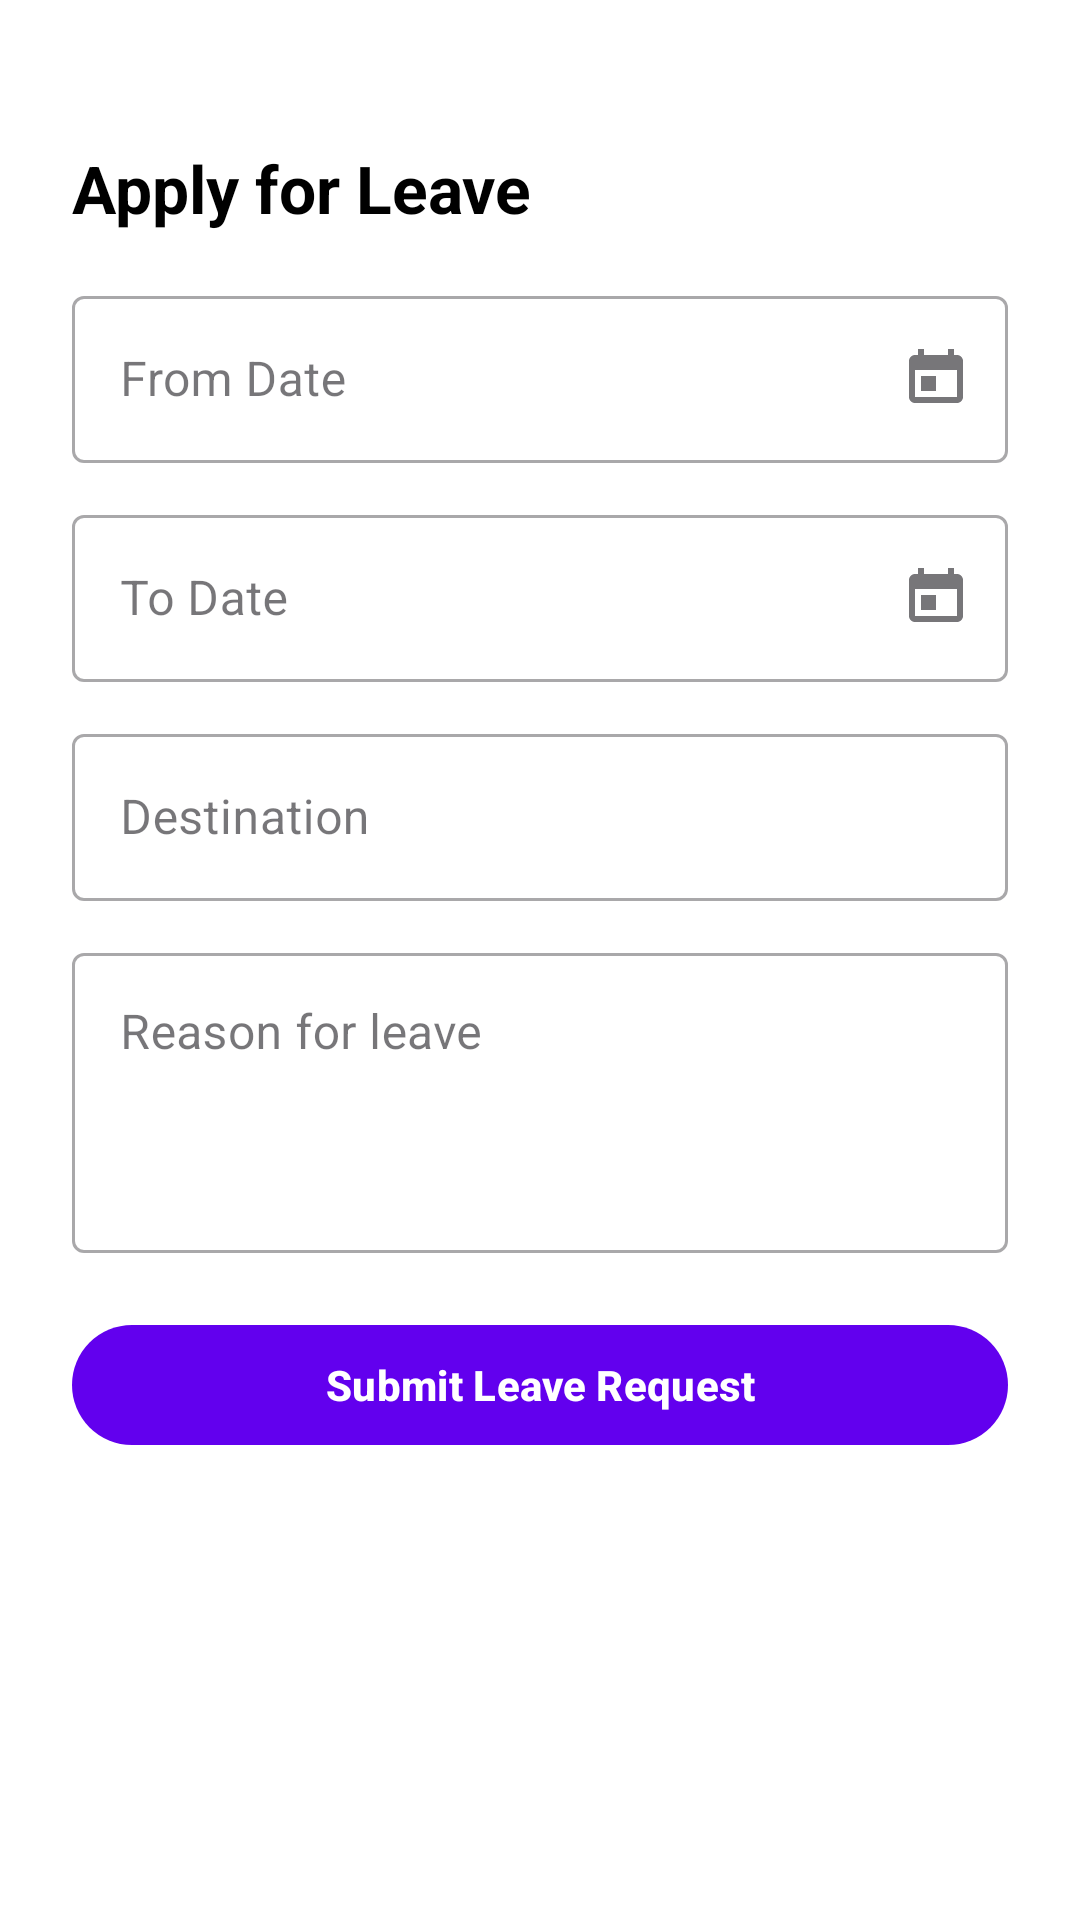

This screen was rendered from an Android layout file. Write that file and the resources it references.
<!-- AndroidManifest.xml: application theme Theme.HostelLeaveApp -->
<!-- res/layout/fragment_leave_apply.xml -->
<?xml version="1.0" encoding="utf-8"?>
<androidx.constraintlayout.widget.ConstraintLayout
    xmlns:android="http://schemas.android.com/apk/res/android"
    xmlns:app="http://schemas.android.com/apk/res-auto"
    android:layout_width="match_parent"
    android:layout_height="match_parent"
    android:padding="24dp"
    android:background="@color/white">

    <TextView
        android:id="@+id/tvTitle"
        android:layout_width="wrap_content"
        android:layout_height="wrap_content"
        android:text="Apply for Leave"
        android:textSize="22sp"
        android:textStyle="bold"
        android:textColor="@color/black"
        app:layout_constraintTop_toTopOf="parent"
        app:layout_constraintStart_toStartOf="parent"
        android:layout_marginTop="24dp" />

    
    <com.google.android.material.textfield.TextInputLayout
        android:id="@+id/tilFromDate"
        style="@style/Widget.MaterialComponents.TextInputLayout.OutlinedBox"
        android:layout_width="0dp"
        android:layout_height="wrap_content"
        app:endIconMode="custom"
        app:endIconDrawable="@drawable/ic_calendar"
        app:endIconContentDescription="Select From Date"
        app:layout_constraintTop_toBottomOf="@id/tvTitle"
        app:layout_constraintStart_toStartOf="parent"
        app:layout_constraintEnd_toEndOf="parent"
        android:layout_marginTop="16dp">

        <com.google.android.material.textfield.TextInputEditText
            android:id="@+id/etFromDate"
            android:layout_width="match_parent"
            android:layout_height="wrap_content"
            android:hint="From Date"
            android:focusable="false"
            android:cursorVisible="false"
            android:inputType="none"
            android:maxLines="1"
            android:background="@drawable/edit_text_bg"
            android:singleLine="true"
            android:textColor="@color/black"
            android:textColorHint="@color/gray" />
    </com.google.android.material.textfield.TextInputLayout>

    
    <com.google.android.material.textfield.TextInputLayout
        android:id="@+id/tilToDate"
        style="@style/Widget.MaterialComponents.TextInputLayout.OutlinedBox"
        android:layout_width="0dp"
        android:layout_height="wrap_content"
        app:endIconMode="custom"
        app:endIconDrawable="@drawable/ic_calendar"
        app:endIconContentDescription="Select To Date"
        app:layout_constraintTop_toBottomOf="@id/tilFromDate"
        app:layout_constraintStart_toStartOf="parent"
        app:layout_constraintEnd_toEndOf="parent"
        android:layout_marginTop="12dp">

        <com.google.android.material.textfield.TextInputEditText
            android:id="@+id/etToDate"
            android:layout_width="match_parent"
            android:layout_height="wrap_content"
            android:hint="To Date"
            android:focusable="false"
            android:cursorVisible="false"
            android:inputType="none"
            android:background="@drawable/edit_text_bg"
            android:maxLines="1"
            android:singleLine="true"
            android:textColor="@color/black"
            android:textColorHint="@color/gray" />
    </com.google.android.material.textfield.TextInputLayout>

    
    <com.google.android.material.textfield.TextInputLayout
        android:id="@+id/tilDestination"
        style="@style/Widget.MaterialComponents.TextInputLayout.OutlinedBox"
        android:layout_width="0dp"
        android:layout_height="wrap_content"
        app:layout_constraintTop_toBottomOf="@id/tilToDate"
        app:layout_constraintStart_toStartOf="parent"
        app:layout_constraintEnd_toEndOf="parent"
        android:layout_marginTop="12dp">

        <com.google.android.material.textfield.TextInputEditText
            android:id="@+id/etDestination"
            android:layout_width="match_parent"
            android:layout_height="wrap_content"
            android:hint="Destination"
            android:inputType="text"
            android:background="@drawable/edit_text_bg"
            android:textColor="@color/black"
            android:textColorHint="@color/gray" />
    </com.google.android.material.textfield.TextInputLayout>

    
    <com.google.android.material.textfield.TextInputLayout
        android:id="@+id/tilReason"
        style="@style/Widget.MaterialComponents.TextInputLayout.OutlinedBox"
        android:layout_width="0dp"
        android:layout_height="wrap_content"
        app:layout_constraintTop_toBottomOf="@id/tilDestination"
        app:layout_constraintStart_toStartOf="parent"
        app:layout_constraintEnd_toEndOf="parent"
        android:layout_marginTop="12dp">

        <com.google.android.material.textfield.TextInputEditText
            android:id="@+id/etReason"
            android:layout_width="match_parent"
            android:layout_height="100dp"
            android:hint="Reason for leave"
            android:gravity="top|start"
            android:background="@drawable/edit_text_bg"
            android:inputType="textMultiLine"
            android:textColor="@color/black"
            android:textColorHint="@color/gray" />
    </com.google.android.material.textfield.TextInputLayout>

    
    <com.google.android.material.button.MaterialButton
        android:id="@+id/btnSubmitLeave"
        android:layout_width="0dp"
        android:layout_height="48dp"
        android:text="Submit Leave Request"
        android:textAllCaps="false"
        android:textStyle="bold"
        android:textColor="@color/white"
        app:cornerRadius="24dp"
        app:backgroundTint="@color/purple_500"
        app:layout_constraintTop_toBottomOf="@id/tilReason"
        app:layout_constraintStart_toStartOf="parent"
        app:layout_constraintEnd_toEndOf="parent"
        android:layout_marginTop="20dp" />

</androidx.constraintlayout.widget.ConstraintLayout>
<!-- resources referenced by this layout -->
<resources>
  <color name="black">#FF000000</color>
  <color name="gray">#888888</color>
  <color name="purple_500">#6200EE</color>
  <color name="white">#FFFFFFFF</color>
  <!-- drawable ic_calendar (drawable) -->
  <vector xmlns:android="http://schemas.android.com/apk/res/android"
      android:width="24dp"
      android:height="24dp"
      android:viewportWidth="24"
      android:viewportHeight="24">
      <path
          android:fillColor="#888888"
          android:pathData="M19,4h-1V2h-2v2H8V2H6v2H5c-1.11,0 -2,0.89 -2,2v12c0,1.11 0.89,2 2,2h14c1.11,0 2,-0.89 2,-2V6c0,-1.11 -0.89,-2 -2,-2zM19,18H5V9h14v9zM7,11h5v5H7v-5z"/>
  </vector>
  <style name="Theme.HostelLeaveApp" parent="Base.Theme.HostelLeaveApp" />
  <style name="Base.Theme.HostelLeaveApp" parent="Theme.Material3.DayNight.NoActionBar">
          
          
      </style>
</resources>
